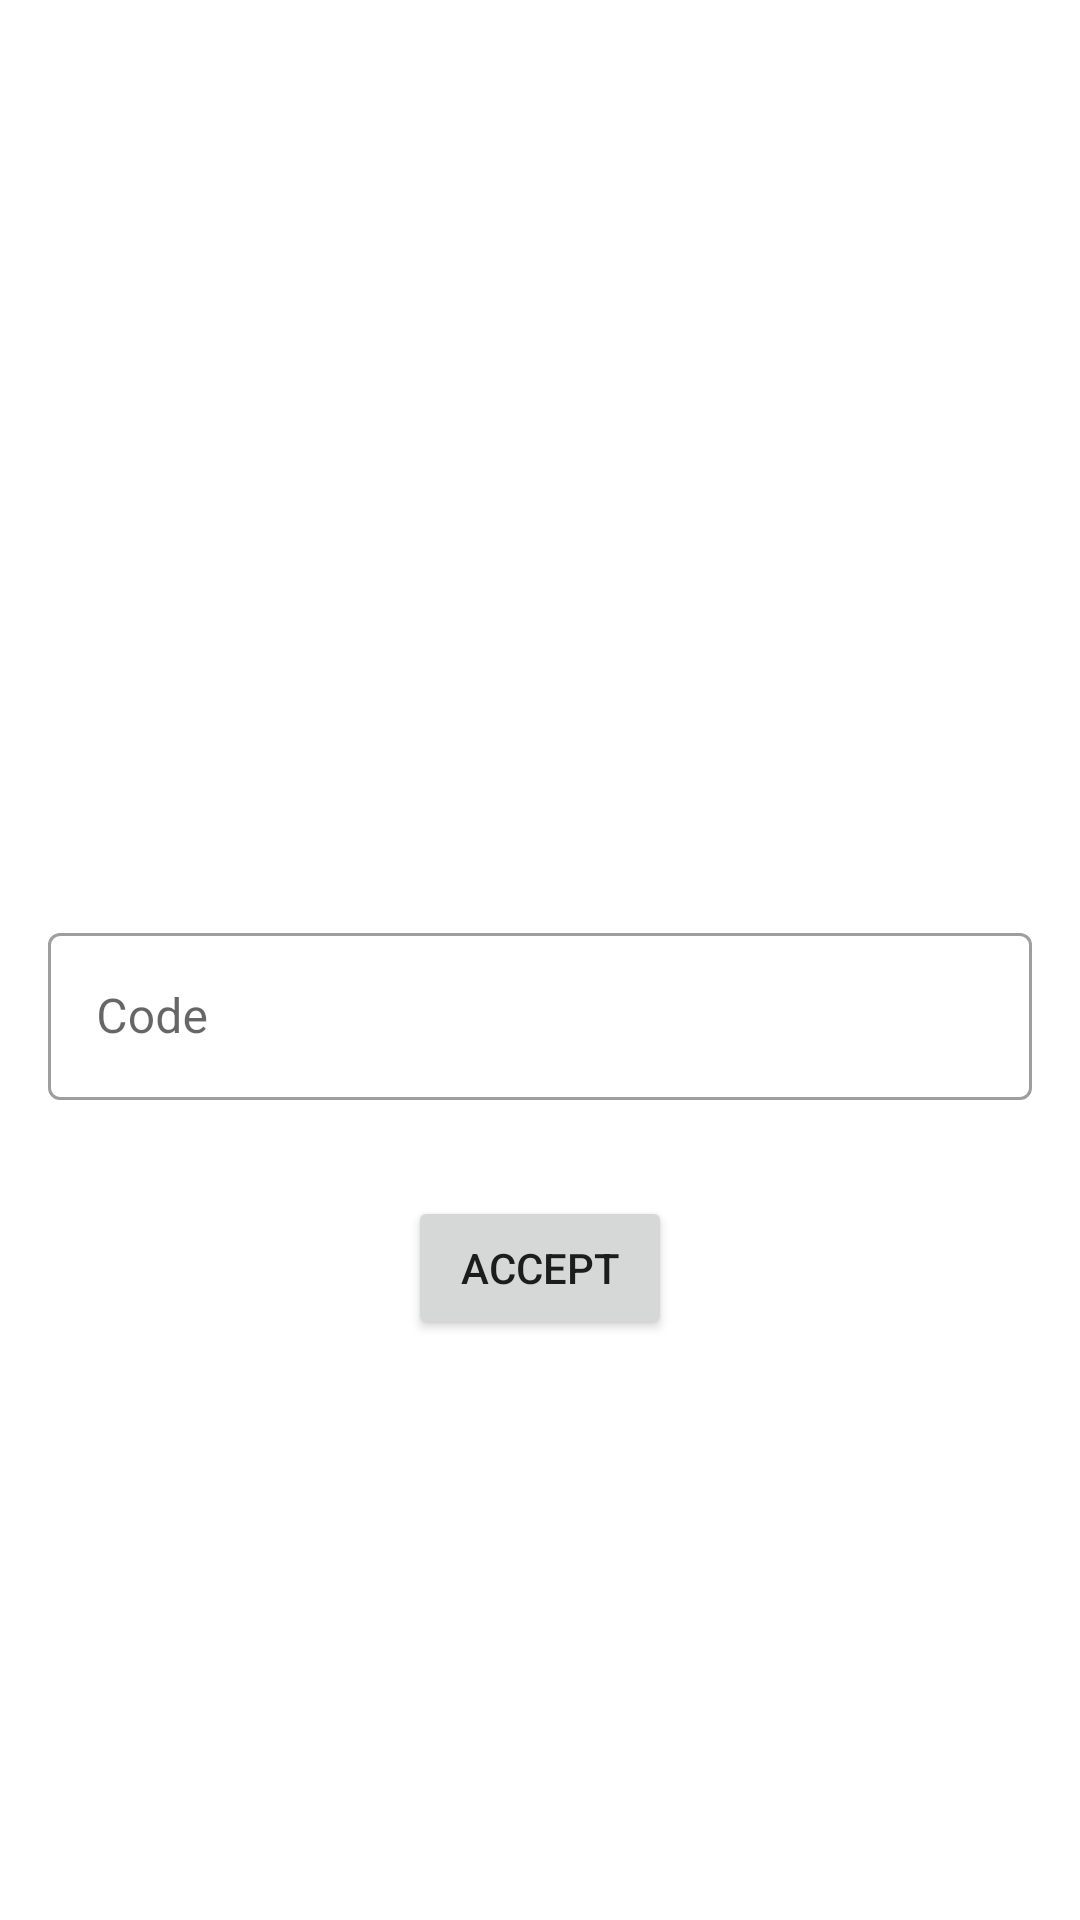

The Android layout XML behind this screen, and the referenced resources:
<!-- AndroidManifest.xml: application theme Theme.TaskManager1 -->
<!-- res/layout/fragment_accept.xml -->
<?xml version="1.0" encoding="utf-8"?>
<androidx.constraintlayout.widget.ConstraintLayout
    xmlns:android="http://schemas.android.com/apk/res/android"
    xmlns:tools="http://schemas.android.com/tools"
    xmlns:app="http://schemas.android.com/apk/res-auto"
    android:layout_width="match_parent"
    android:layout_height="match_parent"
    android:padding="16dp"
    tools:context=".ui.auth.phone.PhoneFragment">

    <com.google.android.material.textfield.TextInputLayout
        android:id="@+id/til_code"
        style="@style/Widget.MaterialComponents.TextInputLayout.OutlinedBox"
        android:layout_width="match_parent"
        android:layout_height="wrap_content"
        android:layout_marginTop="32dp"
        app:layout_constraintBottom_toBottomOf="parent"
        app:layout_constraintEnd_toEndOf="parent"
        app:layout_constraintStart_toStartOf="parent"
        app:layout_constraintTop_toTopOf="parent">

        <com.google.android.material.textfield.TextInputEditText
            android:id="@+id/et_code"
            android:layout_width="match_parent"
            android:layout_height="wrap_content"
            android:hint="@string/code" />
    </com.google.android.material.textfield.TextInputLayout>

    <Button
        android:id="@+id/btn_accept"
        android:layout_width="wrap_content"
        android:layout_height="wrap_content"
        android:text="Accept"
        android:layout_marginTop="32dp"
        app:layout_constraintEnd_toEndOf="parent"
        app:layout_constraintStart_toStartOf="parent"
        app:layout_constraintTop_toBottomOf="@id/til_code"
        >
    </Button>

</androidx.constraintlayout.widget.ConstraintLayout>
<!-- resources referenced by this layout -->
<resources>
  <string name="code">Code</string>
  <style name="Theme.TaskManager1" parent="Theme.MaterialComponents.DayNight.DarkActionBar">
          
          <item name="colorPrimary">@color/purple_500</item>
          <item name="colorPrimaryVariant">@color/purple_700</item>
          <item name="colorOnPrimary">@color/white</item>
          
          <item name="colorSecondary">@color/teal_200</item>
          <item name="colorSecondaryVariant">@color/teal_700</item>
          <item name="colorOnSecondary">@color/black</item>
          
          <item name="android:statusBarColor">?attr/colorPrimaryVariant</item>
          
      </style>
  <!-- not gathered from this repository: default colours our renderer supplied (Android Studio template values) -->
  <color name="purple_500">#FF6200EE</color>
  <color name="purple_700">#FF3700B3</color>
  <color name="teal_200">#FF03DAC5</color>
  <color name="teal_700">#FF018786</color>
  <color name="black">#FF000000</color>
  <color name="white">#FFFFFFFF</color>
</resources>
